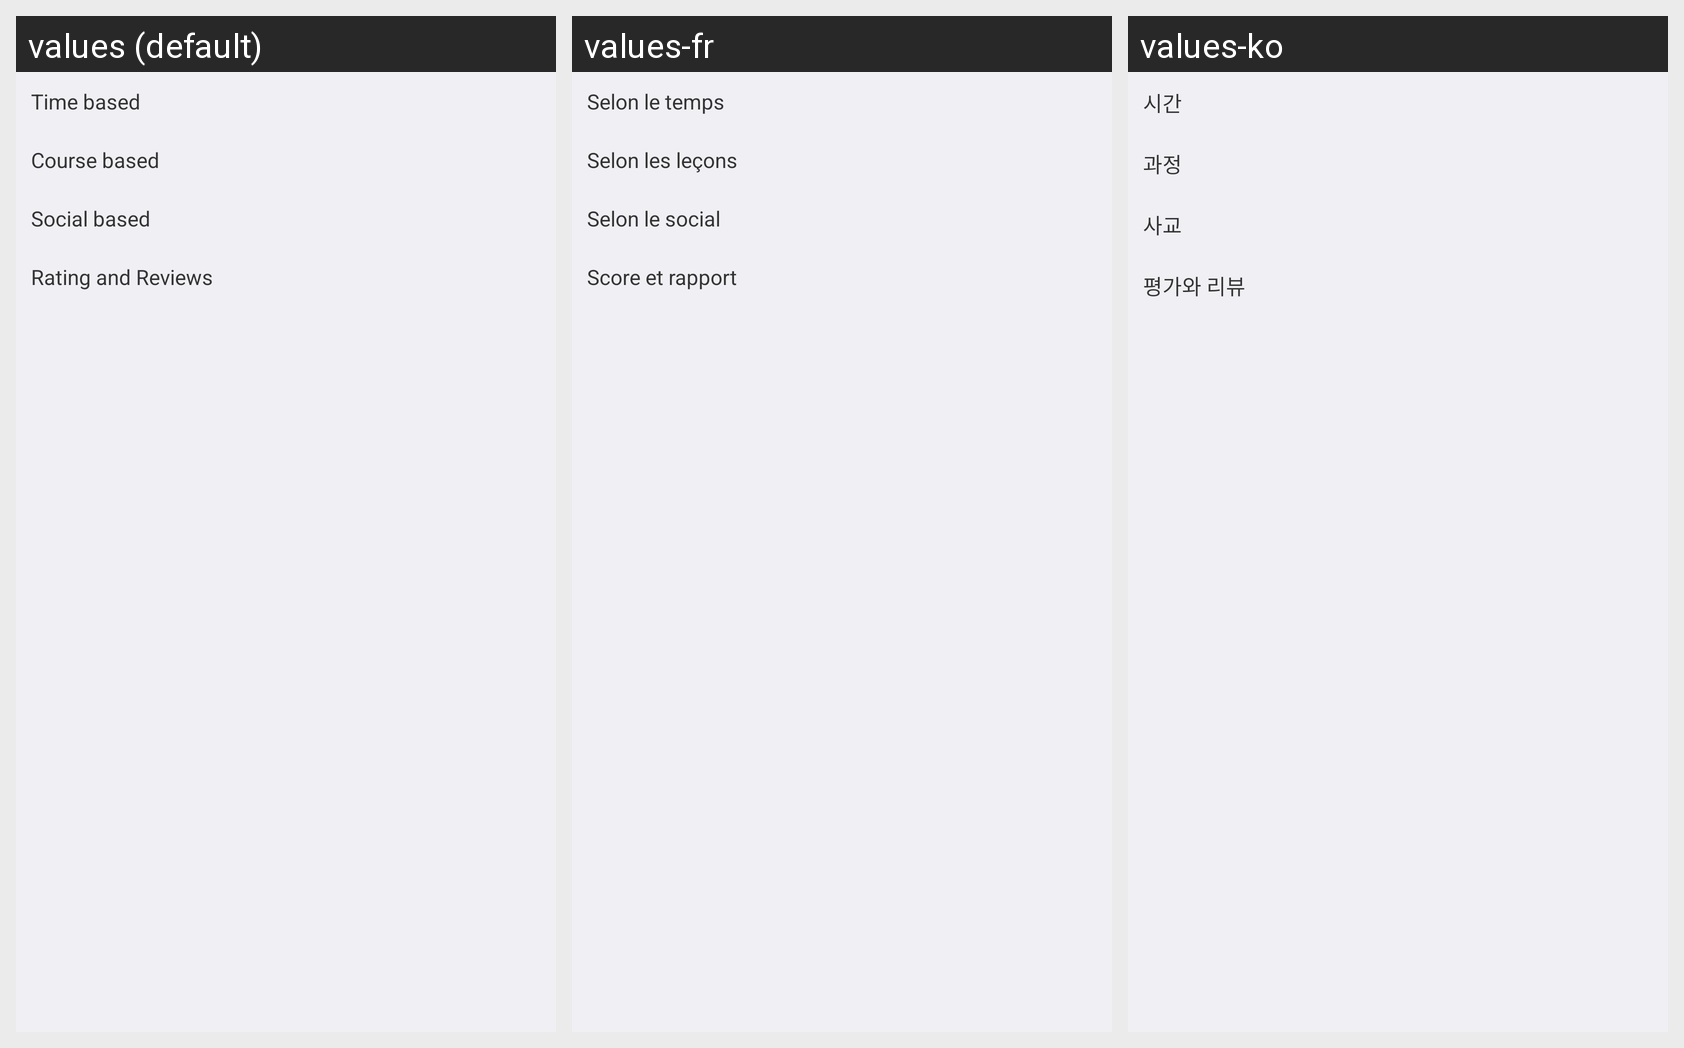

The same Android screen rendered under several of its app's locales, left to right. List the strings drawn on it with the default value and each locale's translation.
Android screen res/layout/fragment_resume_badges.xml rendered under 3 locales, left to right: values (default), values-fr, values-ko. Device: Nexus 5 (rendered at 1080×1920; each locale shown at half size, 540×960, under a caption strip naming it); theme AppTheme.
Other locales in the repository, not shown: values-de, values-ja, values-th.
Strings drawn on this screen, with the default value and each locale's value (text and hints the layout hard-codes, and strings that could not be matched under every locale, appear in the picture but are not listed):

re_time_based
  values: Time based
  values-fr: Selon le temps
  values-ko: 시간

re_course_based
  values: Course based
  values-fr: Selon les leçons
  values-ko: 과정

re_social_based
  values: Social based
  values-fr: Selon le social
  values-ko: 사교

re_rating_and_reviews
  values: Rating and Reviews
  values-fr: Score et rapport
  values-ko: 평가와 리뷰
